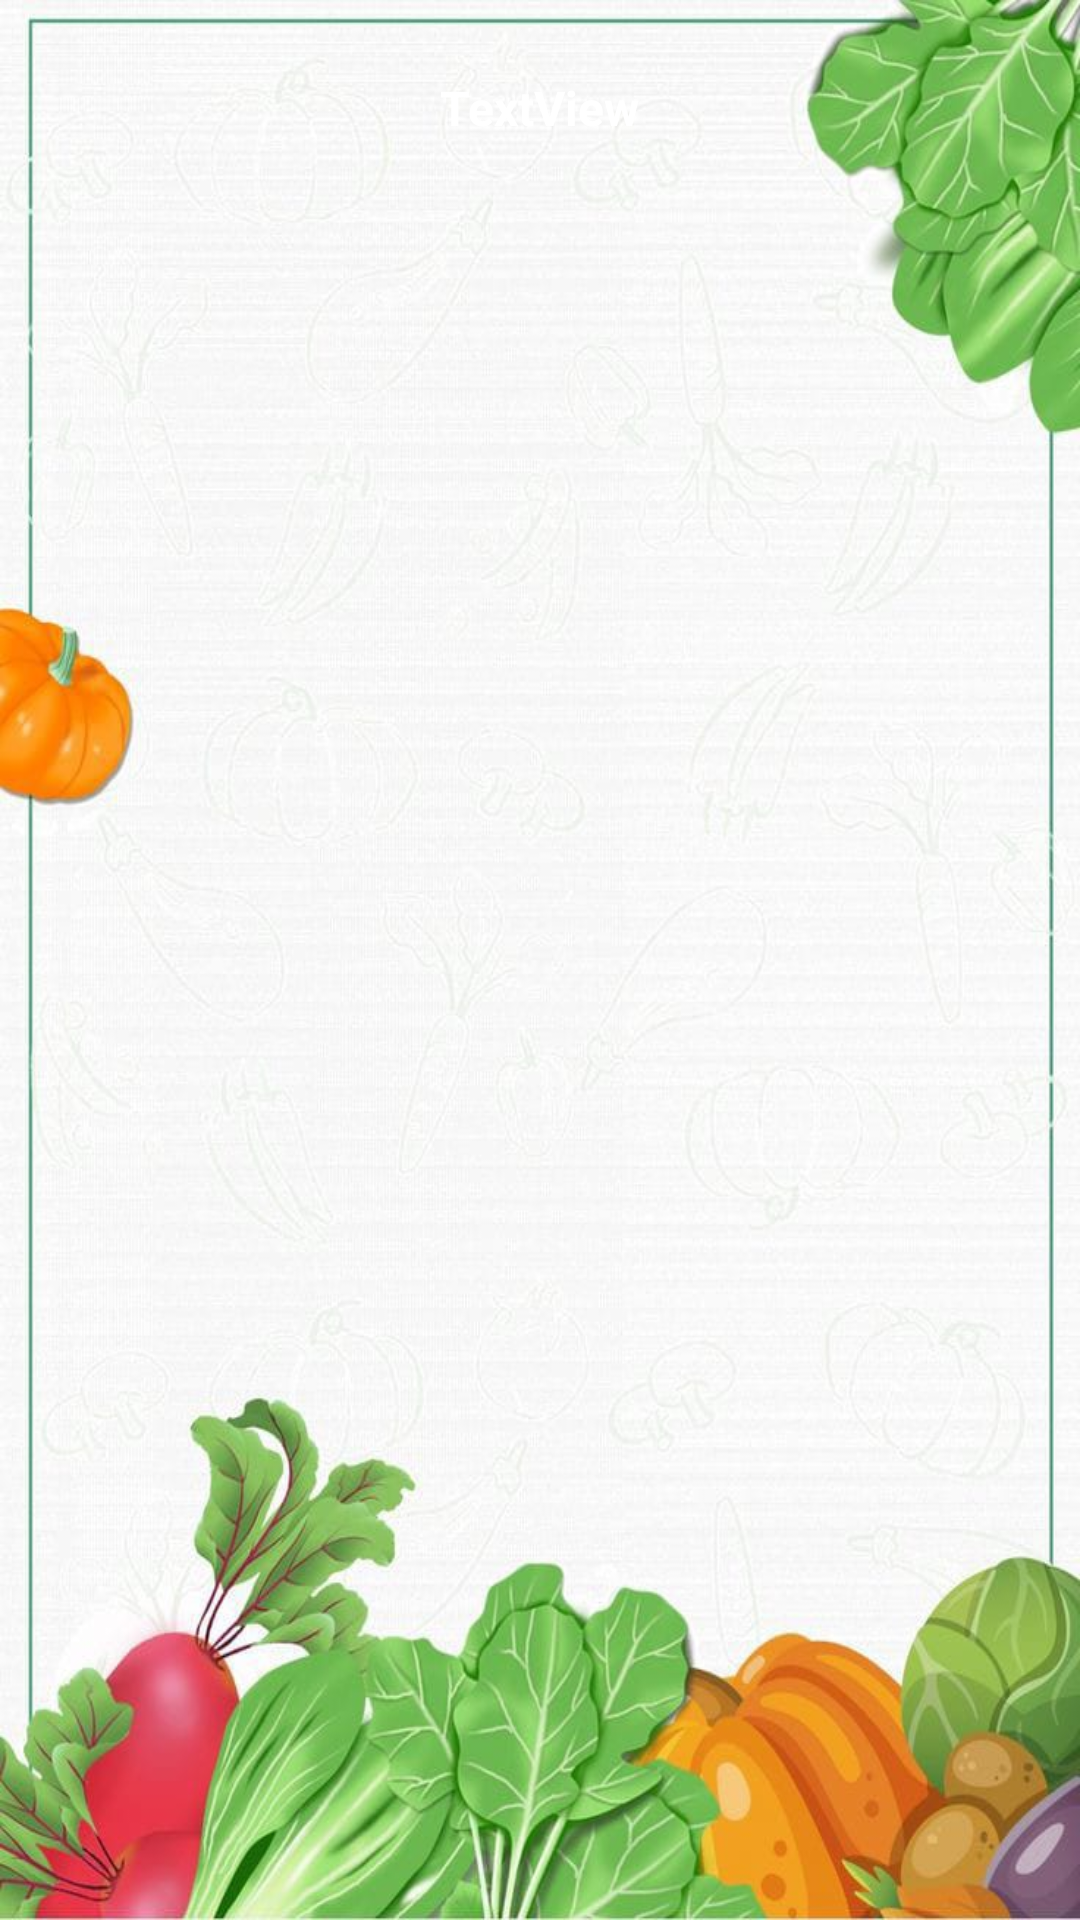

Here is an Android app screen rendered from its layout file. Give the layout XML and the strings, colors and styles it references.
<!-- AndroidManifest.xml: application theme Theme.FoodFinder -->
<!-- res/layout/food.xml -->
<?xml version="1.0" encoding="utf-8"?>
<androidx.constraintlayout.widget.ConstraintLayout xmlns:android="http://schemas.android.com/apk/res/android"
    xmlns:app="http://schemas.android.com/apk/res-auto"
    xmlns:tools="http://schemas.android.com/tools"
    android:layout_width="match_parent"
    android:layout_height="match_parent"
    android:background="@drawable/marul">

    <ImageView
        android:id="@+id/imageFood"
        android:layout_width="320dp"
        android:layout_height="180dp"
        android:scaleType="fitXY"
        app:layout_constraintBottom_toBottomOf="parent"
        app:layout_constraintEnd_toEndOf="parent"
        app:layout_constraintHorizontal_bias="0.494"
        app:layout_constraintStart_toStartOf="parent"
        app:layout_constraintTop_toTopOf="parent"
        app:layout_constraintVertical_bias="0.029"
        app:srcCompat="@drawable/ic_launcher_background" />

    <TextView
        android:id="@+id/textFoodName"
        android:layout_width="300dp"
        android:layout_height="45dp"
        android:gravity="center|top"
        android:text="TextView"
        android:textColor="@color/white"
        android:textSize="16sp"
        android:textStyle="bold"
        app:layout_constraintBottom_toBottomOf="@+id/imageFood"
        app:layout_constraintEnd_toEndOf="@+id/imageFood"
        app:layout_constraintStart_toStartOf="@+id/imageFood"
        app:layout_constraintTop_toTopOf="@+id/imageFood"
        app:layout_constraintVertical_bias="0.087" />

</androidx.constraintlayout.widget.ConstraintLayout>
<!-- resources referenced by this layout -->
<resources>
  <!-- drawable marul: png bitmap (drawable, 732392 bytes) -->
  <style name="Theme.FoodFinder" parent="Theme.MaterialComponents.DayNight.DarkActionBar">
          
          <item name="colorPrimary">@color/purple_500</item>
          <item name="colorPrimaryVariant">@color/purple_700</item>
          <item name="colorOnPrimary">@color/white</item>
          
          <item name="colorSecondary">@color/teal_200</item>
          <item name="colorSecondaryVariant">@color/teal_700</item>
          <item name="colorOnSecondary">@color/black</item>
          
          <item name="android:statusBarColor" tools:targetApi="l">?attr/colorPrimaryVariant</item>
          
      </style>
  <!-- not gathered from this repository: default colours our renderer supplied (Android Studio template values) -->
  <color name="purple_500">#FF6200EE</color>
  <color name="purple_700">#FF3700B3</color>
  <color name="teal_200">#FF03DAC5</color>
  <color name="teal_700">#FF018786</color>
  <color name="black">#FF000000</color>
  <color name="white">#FFFFFFFF</color>
</resources>
